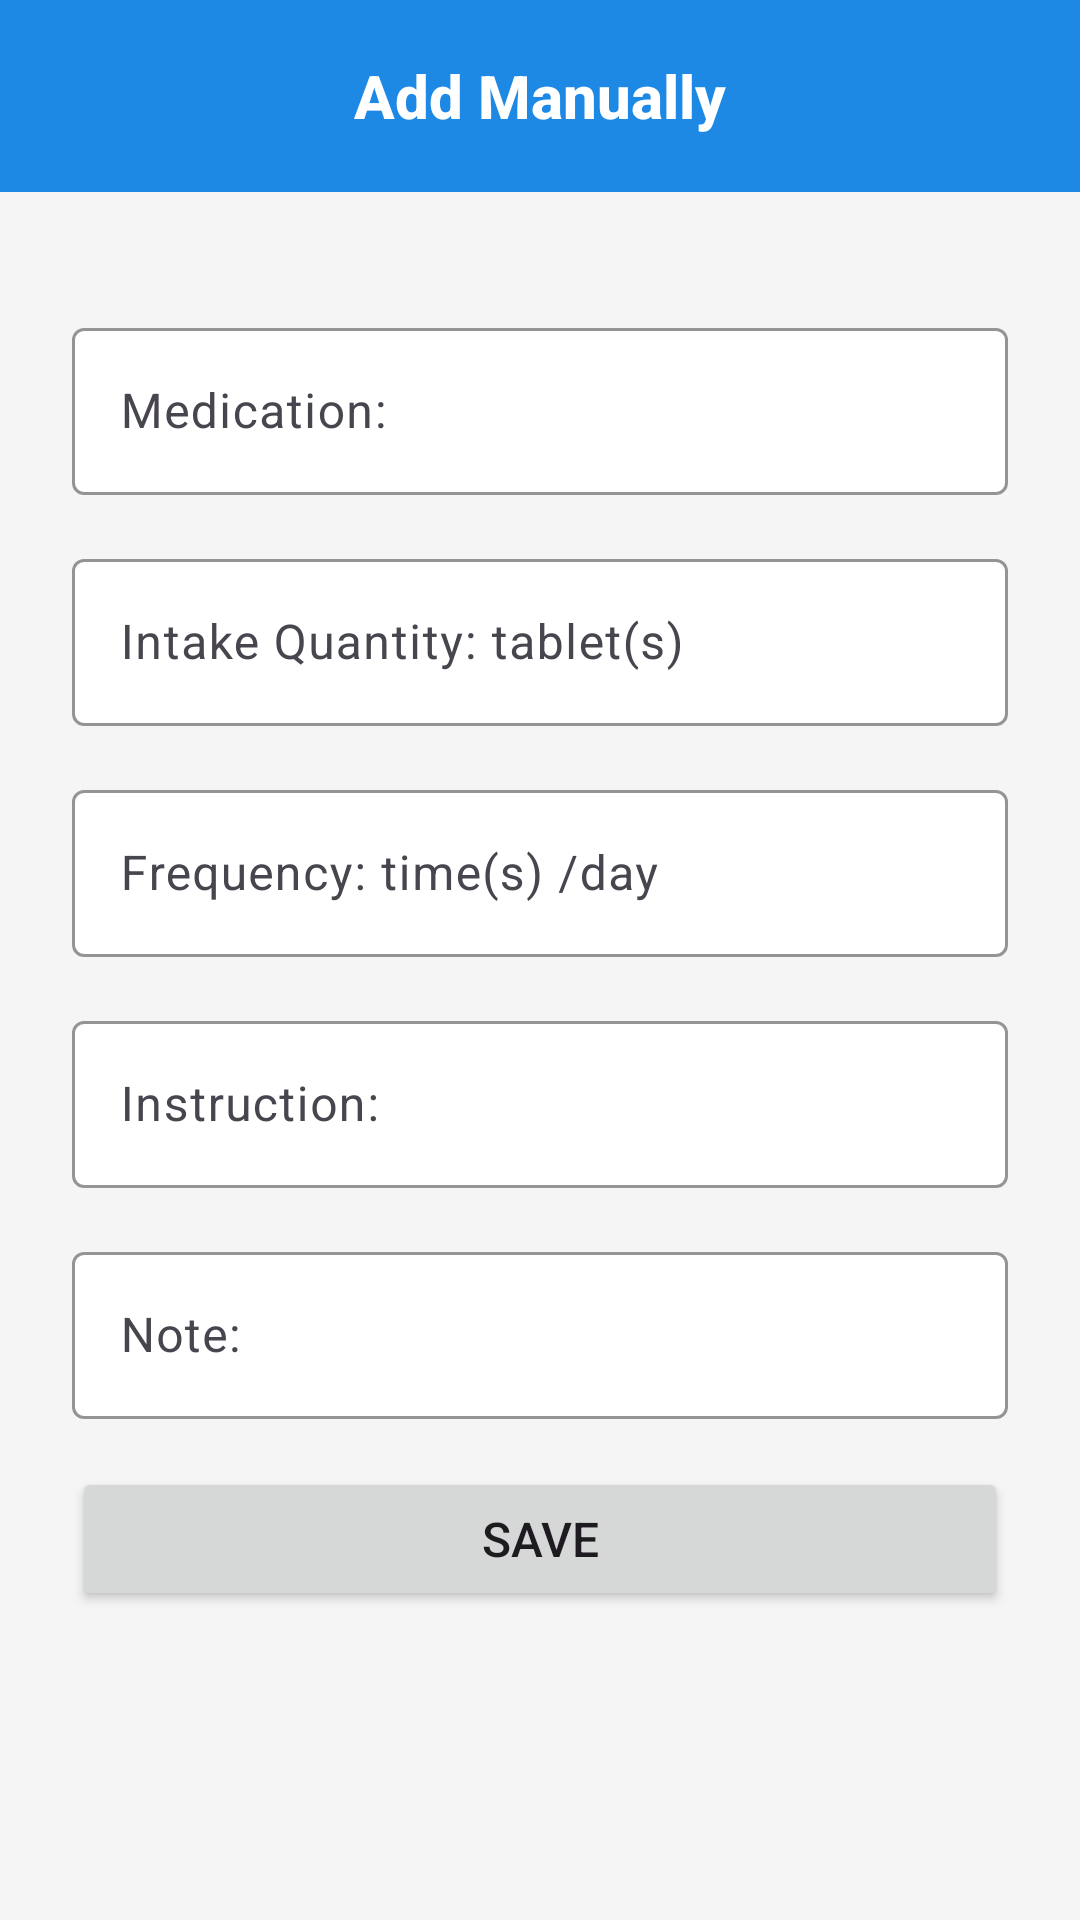

Reconstruct the res/layout file that produces this screen, plus the resources it refers to.
<!-- AndroidManifest.xml: application theme Theme.Medimind -->
<!-- res/layout/fragment_new_med_manual.xml -->
<?xml version="1.0" encoding="utf-8"?>
<LinearLayout xmlns:android="http://schemas.android.com/apk/res/android"
    xmlns:tools="http://schemas.android.com/tools"
    xmlns:app="http://schemas.android.com/apk/res-auto"
    android:orientation="vertical"
    android:layout_width="match_parent"
    android:layout_height="match_parent"
    android:background="#F5F5F5"
    android:fitsSystemWindows="true">

    <com.google.android.material.appbar.MaterialToolbar
        android:id="@+id/topAppBar"
        android:layout_width="match_parent"
        android:layout_height="?attr/actionBarSize"
        android:background="?attr/colorPrimary"
        app:navigationIcon="@drawable/ic_arrow_back_24"
        app:navigationIconTint="@android:color/white"
        app:title="@string/add_manually"
        app:titleTextAppearance="@style/ToolbarTitleBold"
        app:titleCentered="true"
        app:titleTextColor="@android:color/white"
        app:contentInsetStartWithNavigation="0dp" />

    <LinearLayout
        android:layout_width="match_parent"
        android:layout_height="0dp"
        android:layout_weight="1"
        android:orientation="vertical"
        android:background="#F5F5F5"
        android:padding="24dp">

        <com.google.android.material.textfield.TextInputLayout
            style="@style/Widget.Material3.TextInputLayout.OutlinedBox"
            android:id="@+id/medicationNameLabelManual"
            android:layout_width="match_parent"
            android:layout_height="wrap_content"
            android:layout_marginTop="16dp"
            app:boxBackgroundColor="#FFFFFF"
            app:boxStrokeColor="#BDBDBD"
            app:boxStrokeWidth="1dp"
            android:hint="@string/medication_name_label"
            app:placeholderText="@string/medication_name_hint"
            app:placeholderTextColor="#BDBDBD"
            app:hintEnabled="true"
            app:hintAnimationEnabled="false">

            <com.google.android.material.textfield.TextInputEditText
                android:id="@+id/medicationNameInputManual"
                android:layout_width="match_parent"
                android:layout_height="wrap_content"
                android:inputType="text" />
        </com.google.android.material.textfield.TextInputLayout>

        <com.google.android.material.textfield.TextInputLayout
            style="@style/Widget.Material3.TextInputLayout.OutlinedBox"
            android:id="@+id/dosageLabelManual"
            android:layout_width="match_parent"
            android:layout_height="wrap_content"
            android:layout_marginTop="16dp"
            app:boxBackgroundColor="#FFFFFF"
            app:boxStrokeColor="#BDBDBD"
            app:boxStrokeWidth="1dp"
            android:hint="@string/intake_quantity_label_with_unit"
            app:placeholderText="@string/hint_2"
            app:placeholderTextColor="#BDBDBD"
            app:hintEnabled="true"
            app:hintAnimationEnabled="false">

            <com.google.android.material.textfield.TextInputEditText
                android:id="@+id/dosageInputManual"
                android:layout_width="match_parent"
                android:layout_height="wrap_content"
                android:inputType="number"/>
        </com.google.android.material.textfield.TextInputLayout>

        <com.google.android.material.textfield.TextInputLayout
            style="@style/Widget.Material3.TextInputLayout.OutlinedBox"
            android:id="@+id/frequencyLabelManual"
            android:layout_width="match_parent"
            android:layout_height="wrap_content"
            android:layout_marginTop="16dp"
            app:boxBackgroundColor="#FFFFFF"
            app:boxStrokeColor="#BDBDBD"
            app:boxStrokeWidth="1dp"
            android:hint="@string/frequency_label_with_unit"
            app:placeholderText="@string/hint_2"
            app:placeholderTextColor="#BDBDBD"
            app:hintEnabled="true"
            app:hintAnimationEnabled="false">

            <com.google.android.material.textfield.TextInputEditText
                android:id="@+id/frequencyInputManual"
                android:layout_width="match_parent"
                android:layout_height="wrap_content"
                android:inputType="number"
                tools:text="@string/hint_2"/>
        </com.google.android.material.textfield.TextInputLayout>

        <com.google.android.material.textfield.TextInputLayout
            style="@style/Widget.Material3.TextInputLayout.OutlinedBox"
            android:id="@+id/instructionLabelManual"
            android:layout_width="match_parent"
            android:layout_height="wrap_content"
            android:layout_marginTop="16dp"
            app:boxBackgroundColor="#FFFFFF"
            app:boxStrokeColor="#BDBDBD"
            app:boxStrokeWidth="1dp"
            android:hint="@string/instruction_label"
            app:placeholderText="@string/before_or_after_meal"
            app:placeholderTextColor="#BDBDBD"
            app:hintEnabled="true"
            app:hintAnimationEnabled="false">

            <com.google.android.material.textfield.TextInputEditText
                android:id="@+id/instructionInputManual"
                android:layout_width="match_parent"
                android:layout_height="wrap_content"
                android:inputType="text"/>
        </com.google.android.material.textfield.TextInputLayout>

        <com.google.android.material.textfield.TextInputLayout
            style="@style/Widget.Material3.TextInputLayout.OutlinedBox"
            android:id="@+id/noteLabelManual"
            android:layout_width="match_parent"
            android:layout_height="wrap_content"
            android:layout_marginTop="16dp"
            app:boxBackgroundColor="#FFFFFF"
            app:boxStrokeColor="#BDBDBD"
            app:boxStrokeWidth="1dp"
            android:hint="@string/note_label"
            app:placeholderText="@string/for_fever_pain_may_cause_drowsiness"
            app:placeholderTextColor="#BDBDBD"
            app:hintEnabled="true"
            app:hintAnimationEnabled="false"
            android:singleLine="true"
            android:ellipsize="end">

            <com.google.android.material.textfield.TextInputEditText
                android:id="@+id/noteInputManual"
                android:layout_width="match_parent"
                android:layout_height="wrap_content"
                android:inputType="text"
                android:singleLine="true"
                android:ellipsize="end"/>
        </com.google.android.material.textfield.TextInputLayout>

        <Button
            android:id="@+id/btnSaveFromManual"
            android:layout_width="match_parent"
            android:layout_height="wrap_content"
            android:layout_marginTop="16dp"
            android:layout_marginBottom="60dp"
            android:text="@string/save"
            android:textSize="16sp" />

    </LinearLayout>
</LinearLayout>
<!-- resources referenced by this layout -->
<resources>
  <string name="add_manually">Add Manually</string>
  <string name="before_or_after_meal">Before or after meal</string>
  <string name="for_fever_pain_may_cause_drowsiness">For fever/pain. May cause drowsiness</string>
  <string name="frequency_label_with_unit">Frequency: time(s) /day </string>
  <string name="hint_2">2</string>
  <string name="instruction_label">Instruction:</string>
  <string name="intake_quantity_label_with_unit">Intake Quantity: tablet(s) </string>
  <string name="medication_name_hint">Paracetamol</string>
  <string name="medication_name_label">Medication:</string>
  <string name="note_label">Note:</string>
  <string name="save">Save</string>
  <style name="ToolbarTitleBold" parent="TextAppearance.Widget.AppCompat.Toolbar.Title">
          <item name="android:textStyle">bold</item>
          <item name="android:textColor">@android:color/white</item>
      </style>
  <style name="Theme.Medimind" parent="Base.Theme.Medimind" />
  <style name="Base.Theme.Medimind" parent="Theme.Material3.DayNight.NoActionBar">
          
          <item name="colorPrimary">@color/md_theme_light_primary</item>
          <item name="colorOnPrimary">@color/md_theme_light_onPrimary</item>
          <item name="colorSecondary">@color/md_theme_light_secondary</item>
          <item name="colorOnSecondary">@color/md_theme_light_onSecondary</item>
          <item name="android:colorBackground">@color/md_theme_light_background</item>
          <item name="colorSurface">@color/md_theme_light_surface</item>
          <item name="colorOnSurface">@color/md_theme_light_onSurface</item>
          <item name="colorOnBackground">@color/md_theme_light_onBackground</item>
          <item name="colorError">@color/md_theme_light_error</item>
          <item name="colorOnError">@color/md_theme_light_onError</item>
  
          
          <item name="android:windowDrawsSystemBarBackgrounds">true</item>
          <item name="android:statusBarColor">@color/md_theme_light_background</item>
          <item name="android:windowLightStatusBar">true</item>
      </style>
  <color name="md_theme_light_primary">#1E88E5</color>
  <color name="md_theme_light_onPrimary">#FFFFFF</color>
  <color name="md_theme_light_secondary">#1565C0</color>
  <color name="md_theme_light_onSecondary">#FFFFFF</color>
  <color name="md_theme_light_background">#FAF7FB</color>
  <color name="md_theme_light_surface">#FFFFFF</color>
  <color name="md_theme_light_onSurface">#2D2D2D</color>
  <color name="md_theme_light_onBackground">#2D2D2D</color>
  <color name="md_theme_light_error">#B3261E</color>
  <color name="md_theme_light_onError">#FFFFFF</color>
</resources>
